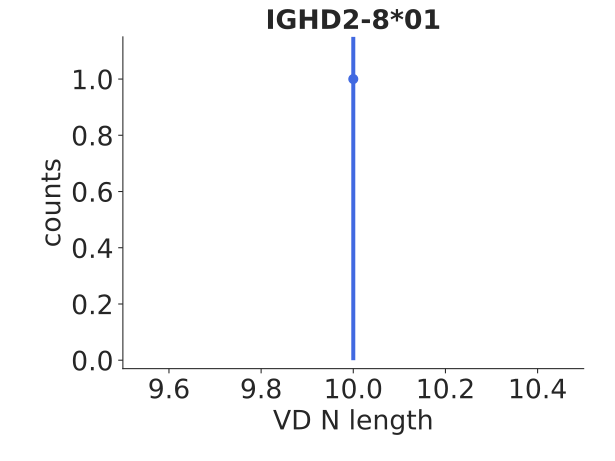

Values plotted in this chart, from the file beside it:
bin_low_edge, contents, binlabel, error
8.5, 0.0, , 0.0
9.5, 1.0, , 1.0
10.5, 0.0, , 0.0
